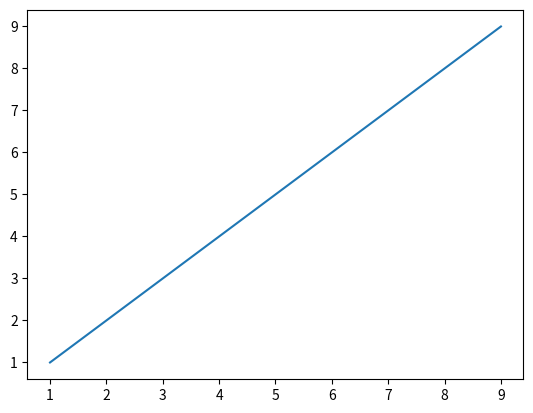

Generate this figure with matplotlib:
import matplotlib.pyplot as plt
listx = [1, 3, 5, 7, 9]
listy = [1, 3, 5, 7, 9]
plt.plot(listx, listy)
plt.show()